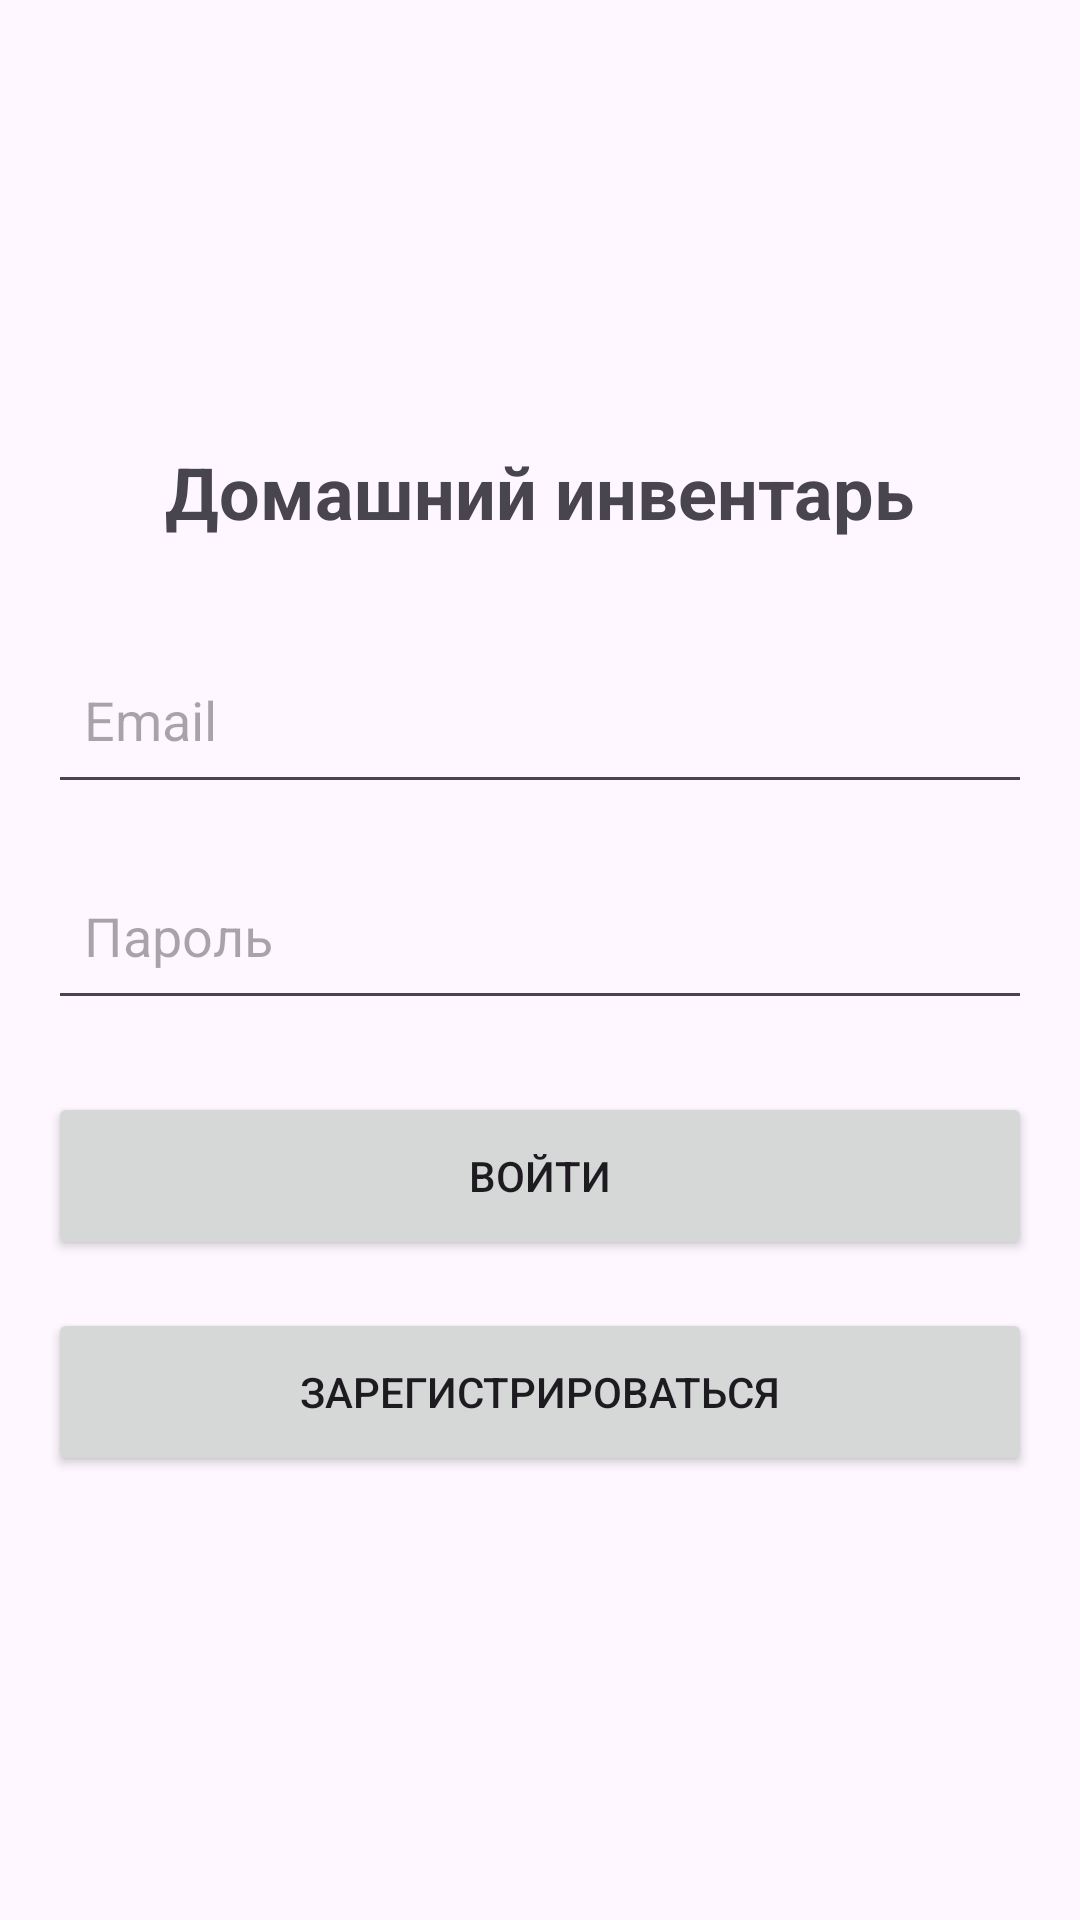

Reconstruct the res/layout file that produces this screen, plus the resources it refers to.
<!-- AndroidManifest.xml: application theme Theme.Prmu_lab2 -->
<!-- res/layout/activity_login.xml -->
<?xml version="1.0" encoding="utf-8"?>
<LinearLayout xmlns:android="http://schemas.android.com/apk/res/android"
    xmlns:app="http://schemas.android.com/apk/res-auto"
    xmlns:tools="http://schemas.android.com/tools"
    android:id="@+id/main"
    android:layout_width="match_parent"
    android:layout_height="match_parent"
    android:orientation="vertical"
    android:padding="16dp"
    android:gravity="center"
    tools:context=".LoginActivity">

    <TextView
        android:layout_width="wrap_content"
        android:layout_height="wrap_content"
        android:text="Домашний инвентарь"
        android:textSize="24sp"
        android:textStyle="bold"
        android:layout_marginBottom="32dp"/>

    <EditText
        android:id="@+id/editTextEmail"
        android:layout_width="match_parent"
        android:layout_height="56dp"
        android:hint="Email"
        android:inputType="textEmailAddress"
        android:autofillHints="email"
        android:layout_marginBottom="16dp"
        android:padding="12dp"/>

    <EditText
        android:id="@+id/editTextPassword"
        android:layout_width="match_parent"
        android:layout_height="56dp"
        android:hint="Пароль"
        android:inputType="textPassword"
        android:autofillHints="password"
        android:layout_marginBottom="24dp"
        android:padding="12dp"/>

    <Button
        android:id="@+id/buttonLogin"
        android:layout_width="match_parent"
        android:layout_height="56dp"
        android:text="Войти"
        android:layout_marginBottom="16dp"/>

    <Button
        android:id="@+id/buttonRegister"
        android:layout_width="match_parent"
        android:layout_height="56dp"
        android:text="Зарегистрироваться"/>
</LinearLayout>
<!-- resources referenced by this layout -->
<resources>
  <style name="Theme.Prmu_lab2" parent="Base.Theme.Prmu_lab2" />
  <style name="Base.Theme.Prmu_lab2" parent="Theme.Material3.DayNight.NoActionBar">
          
          
      </style>
</resources>
